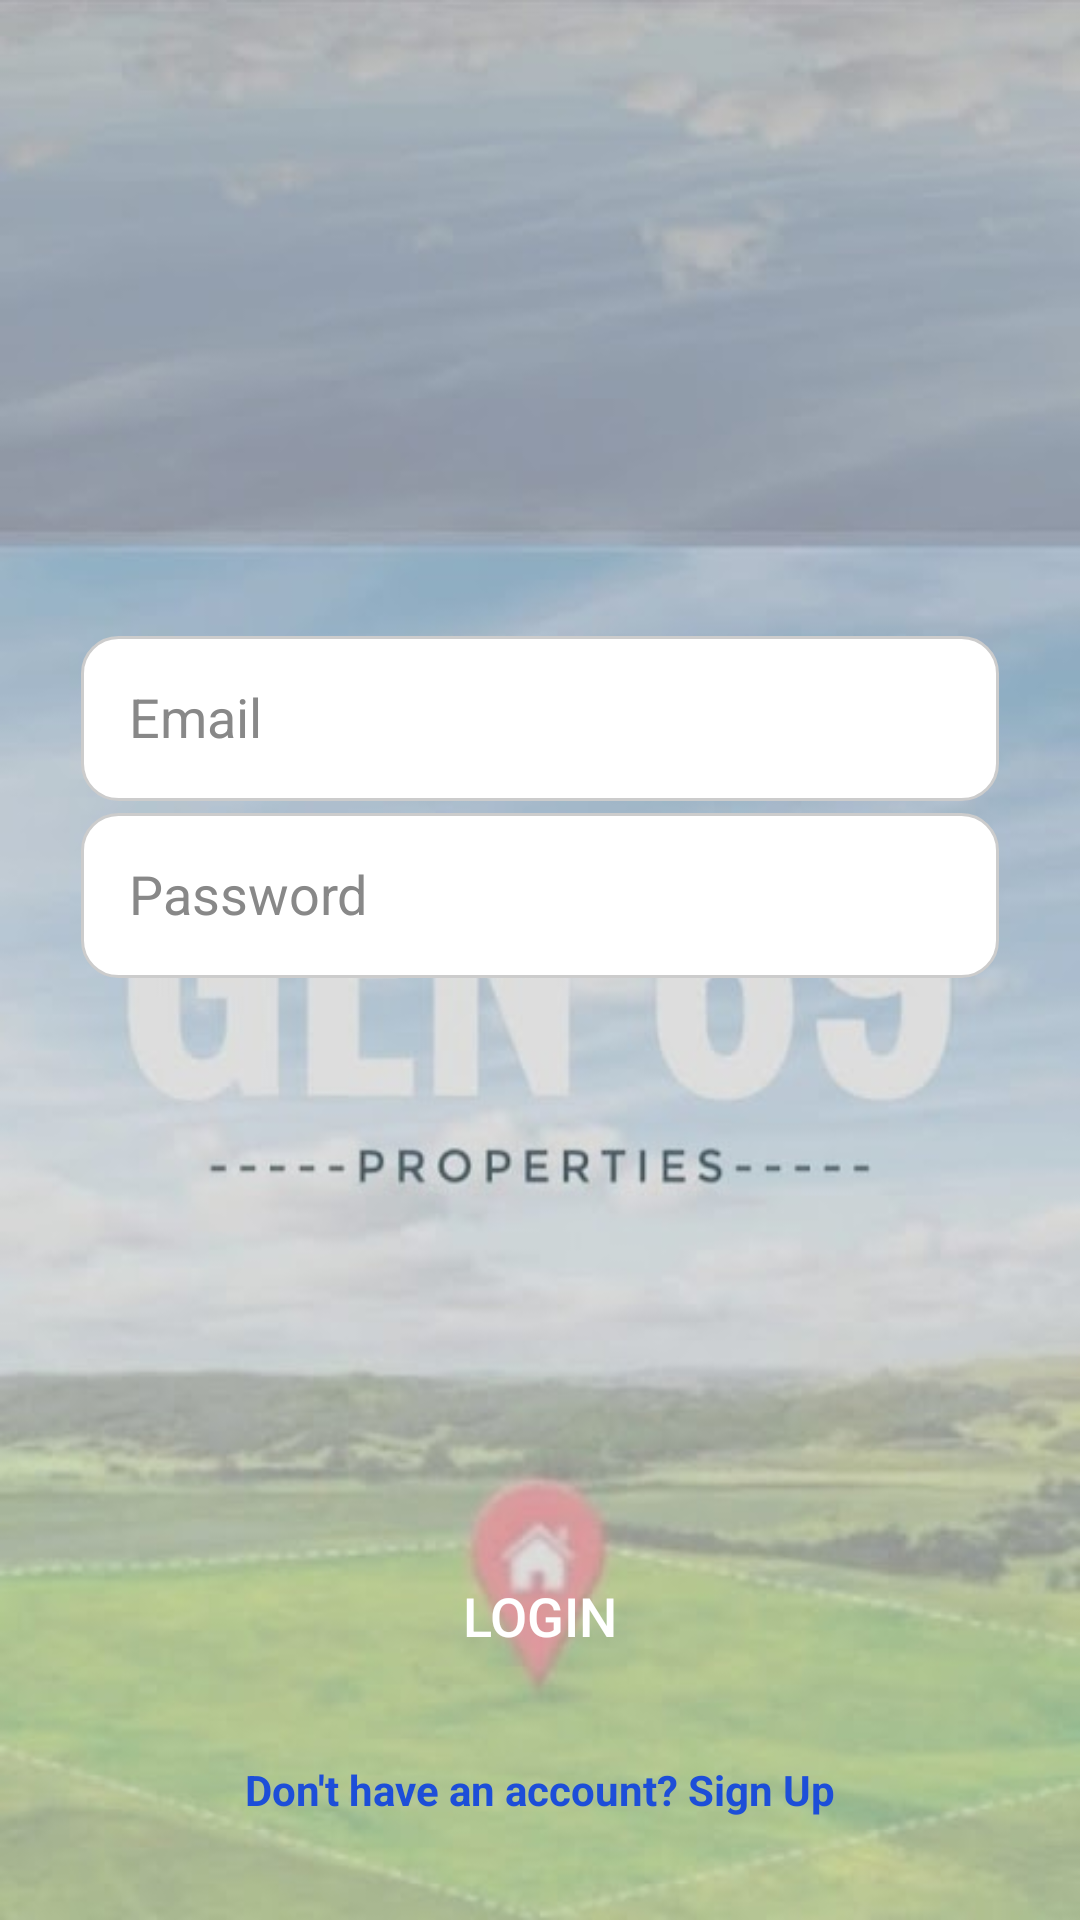

Here is an Android app screen rendered from its layout file. Give the layout XML and the strings, colors and styles it references.
<!-- AndroidManifest.xml: application theme Theme.GEN69 -->
<!-- res/layout/activity_main.xml -->
<androidx.constraintlayout.widget.ConstraintLayout xmlns:android="http://schemas.android.com/apk/res/android"
    xmlns:app="http://schemas.android.com/apk/res-auto"
    xmlns:tools="http://schemas.android.com/tools"
    android:layout_width="match_parent"
    android:layout_height="match_parent"
    android:background="@drawable/bg1">

    
    <EditText
        android:id="@+id/emailEditText"
        android:layout_width="0dp"
        android:layout_height="55dp"
        android:layout_marginTop="212dp"
        android:background="@drawable/edittext_background"
        android:fontFamily="sans-serif"
        android:hint="Email"
        android:inputType="textEmailAddress"
        android:padding="16dp"
        android:textColor="#000000"
        android:textColorHint="#888888"
        app:layout_constraintEnd_toEndOf="parent"
        app:layout_constraintStart_toStartOf="parent"
        app:layout_constraintTop_toTopOf="parent"
        app:layout_constraintWidth_percent="0.85"
        tools:ignore="Autofill,HardcodedText,TextContrastCheck,VisualLintTextFieldSize" />

    
    <EditText
        android:id="@+id/passwordEditText"
        android:layout_width="0dp"
        android:layout_height="55dp"
        android:layout_marginTop="4dp"
        android:background="@drawable/edittext_background"
        android:fontFamily="sans-serif"
        android:hint="Password"
        android:inputType="textPassword"
        android:padding="16dp"
        android:textColor="#000000"
        android:textColorHint="#888888"
        app:layout_constraintEnd_toEndOf="parent"
        app:layout_constraintStart_toStartOf="parent"
        app:layout_constraintTop_toBottomOf="@id/emailEditText"
        app:layout_constraintWidth_percent="0.85"
        tools:ignore="Autofill,HardcodedText,TextContrastCheck,VisualLintTextFieldSize" />

    

    
    

    <Button
        android:id="@+id/loginButton"
        android:layout_width="173dp"
        android:layout_height="65dp"
        android:layout_marginTop="180dp"
        android:background="@drawable/button_background"
        android:text="Login"
        android:textColor="#FFFFFF"
        android:textSize="18sp"
        app:layout_constraintEnd_toEndOf="parent"
        app:layout_constraintStart_toStartOf="parent"
        app:layout_constraintTop_toBottomOf="@+id/passwordEditText"
        tools:ignore="HardcodedText,MissingConstraints" />

    <TextView
        android:id="@+id/goToSignupText"
        android:layout_width="wrap_content"
        android:layout_height="wrap_content"
        android:layout_marginTop="16dp"
        android:text="Don't have an account? Sign Up"
        android:textColor="#1D4ED8"
        android:textSize="14sp"
        android:textStyle="bold"
        app:layout_constraintEnd_toEndOf="parent"
        app:layout_constraintStart_toStartOf="parent"
        app:layout_constraintTop_toBottomOf="@id/loginButton"
        tools:ignore="HardcodedText,TextContrastCheck" />


</androidx.constraintlayout.widget.ConstraintLayout>
<!-- resources referenced by this layout -->
<resources>
  <!-- drawable bg1: jpg bitmap (drawable, 27776 bytes) -->
  <!-- drawable button_background (drawable) -->
  <selector xmlns:android="http://schemas.android.com/apk/res/android">
  
      <item>
          <shape>
  
              <corners android:radius="12dp" />
          </shape>
      </item>
  </selector>
  <!-- drawable edittext_background (drawable) -->
  <shape xmlns:android="http://schemas.android.com/apk/res/android">
      <solid android:color="#FFFFFFFF" />
      <stroke android:width="1dp" android:color="#CCCCCC" />
      <corners android:radius="12dp" />
  </shape>
  <style name="Theme.GEN69" parent="Base.Theme.GEN69" />
  <style name="Base.Theme.GEN69" parent="Theme.Material3.DayNight.NoActionBar">
          
          
      </style>
</resources>
